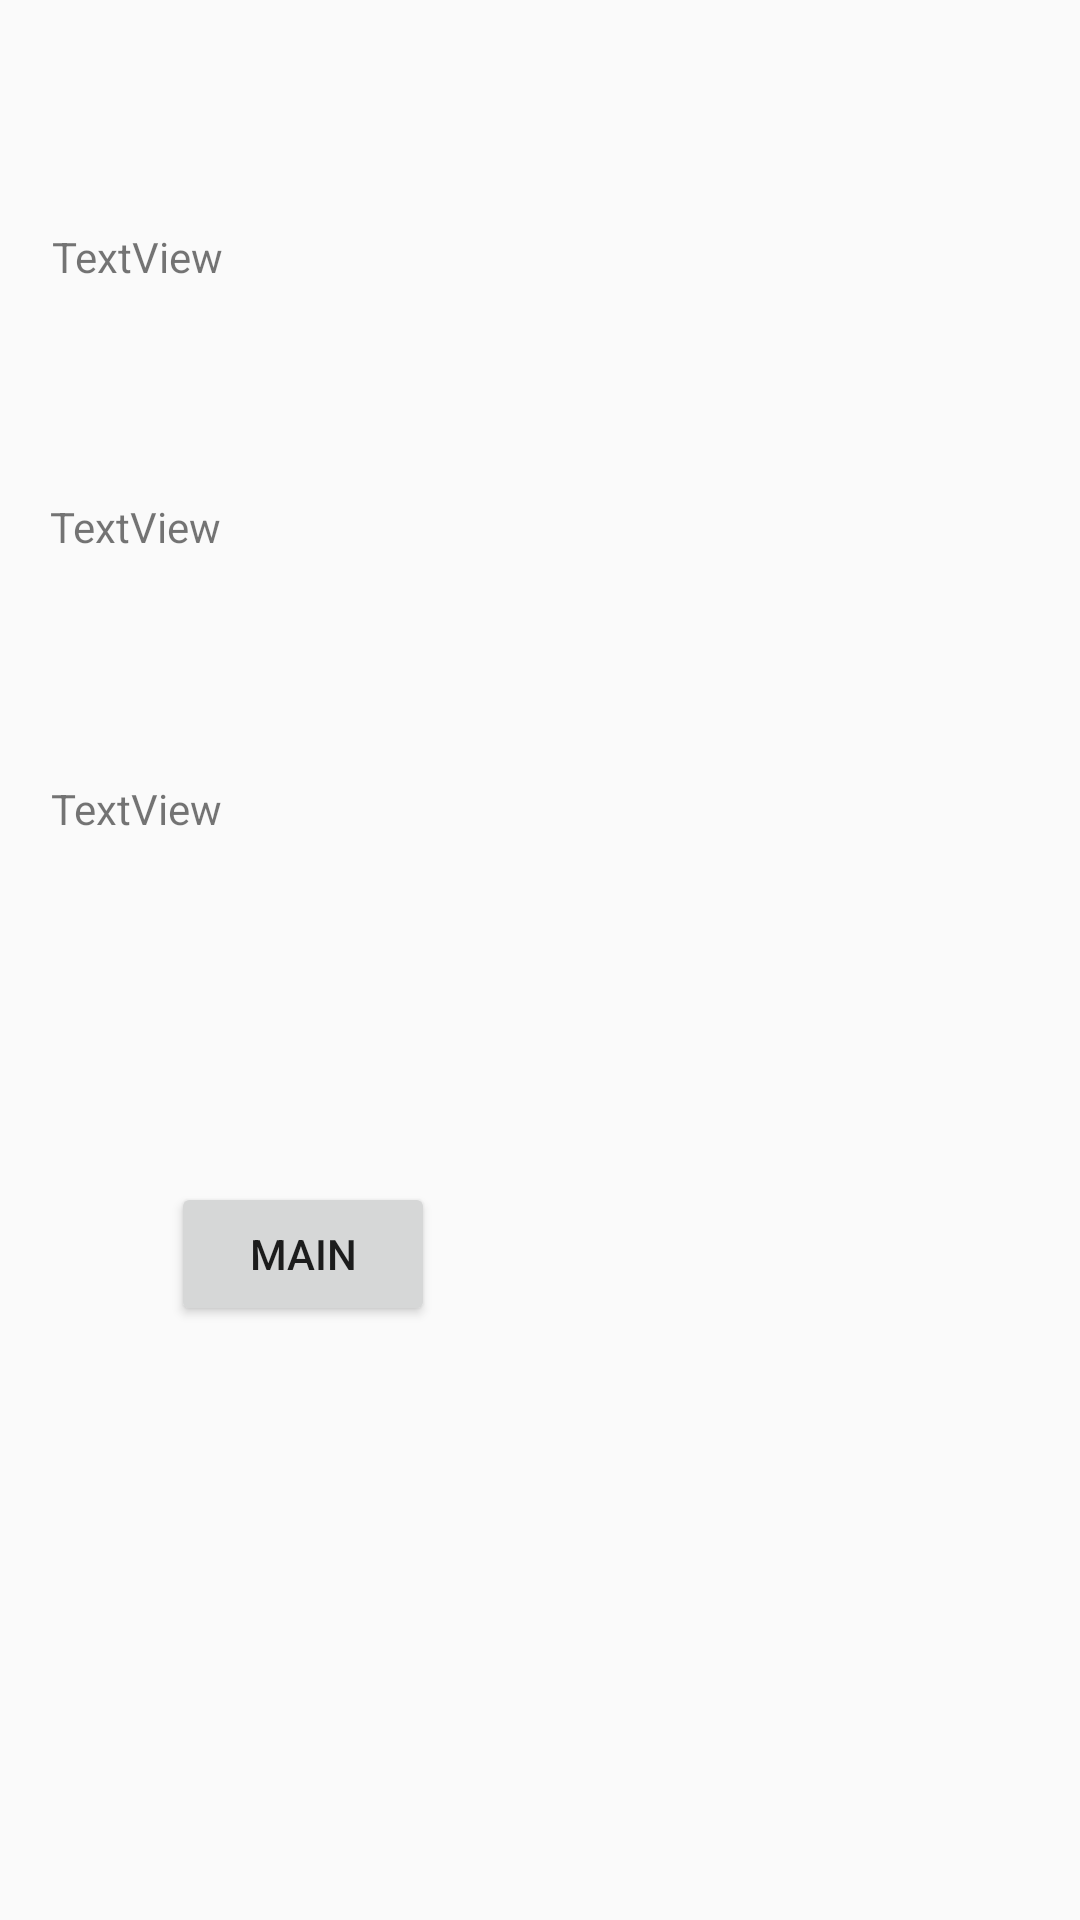

Here is an Android app screen rendered from its layout file. Give the layout XML and the strings, colors and styles it references.
<!-- AndroidManifest.xml: application theme AppTheme -->
<!-- res/layout/activity_information_results.xml -->
<?xml version="1.0" encoding="utf-8"?>
<androidx.constraintlayout.widget.ConstraintLayout xmlns:android="http://schemas.android.com/apk/res/android"
    xmlns:app="http://schemas.android.com/apk/res-auto"
    xmlns:tools="http://schemas.android.com/tools"
    android:layout_width="match_parent"
    android:layout_height="match_parent"
    tools:context=".InformationResultsActivity">

    <TextView
        android:id="@+id/txtSeason"
        android:layout_width="241dp"
        android:layout_height="54dp"
        android:layout_marginTop="76dp"
        android:text="TextView"
        app:layout_constraintEnd_toEndOf="parent"
        app:layout_constraintHorizontal_bias="0.147"
        app:layout_constraintStart_toStartOf="parent"
        app:layout_constraintTop_toTopOf="parent" />

    <TextView
        android:id="@+id/txtTemperature"
        android:layout_width="241dp"
        android:layout_height="50dp"
        android:layout_marginTop="36dp"
        android:text="TextView"
        app:layout_constraintEnd_toEndOf="parent"
        app:layout_constraintHorizontal_bias="0.141"
        app:layout_constraintStart_toStartOf="parent"
        app:layout_constraintTop_toBottomOf="@+id/txtSeason" />

    <TextView
        android:id="@+id/txtAllergies"
        android:layout_width="238dp"
        android:layout_height="50dp"
        android:layout_marginTop="44dp"
        android:text="TextView"
        app:layout_constraintEnd_toEndOf="parent"
        app:layout_constraintHorizontal_bias="0.138"
        app:layout_constraintStart_toStartOf="parent"
        app:layout_constraintTop_toBottomOf="@+id/txtTemperature" />

    <Button
        android:id="@+id/btnMain"
        android:layout_width="wrap_content"
        android:layout_height="wrap_content"
        android:layout_marginTop="84dp"
        android:text="@string/Main"
        app:layout_constraintEnd_toEndOf="parent"
        app:layout_constraintHorizontal_bias="0.21"
        app:layout_constraintStart_toStartOf="parent"
        app:layout_constraintTop_toBottomOf="@+id/txtAllergies" />
</androidx.constraintlayout.widget.ConstraintLayout>
<!-- resources referenced by this layout -->
<resources>
  <string name="Main">Main</string>
  <style name="AppTheme" parent="Theme.AppCompat.Light.DarkActionBar">
          
          <item name="colorPrimary">@color/colorPrimary</item>
          <item name="colorPrimaryDark">@color/colorPrimaryDark</item>
          <item name="colorAccent">@color/colorAccent</item>
      </style>
  <color name="colorPrimary">#6200EE</color>
  <color name="colorPrimaryDark">#3700B3</color>
  <color name="colorAccent">#03DAC5</color>
</resources>
